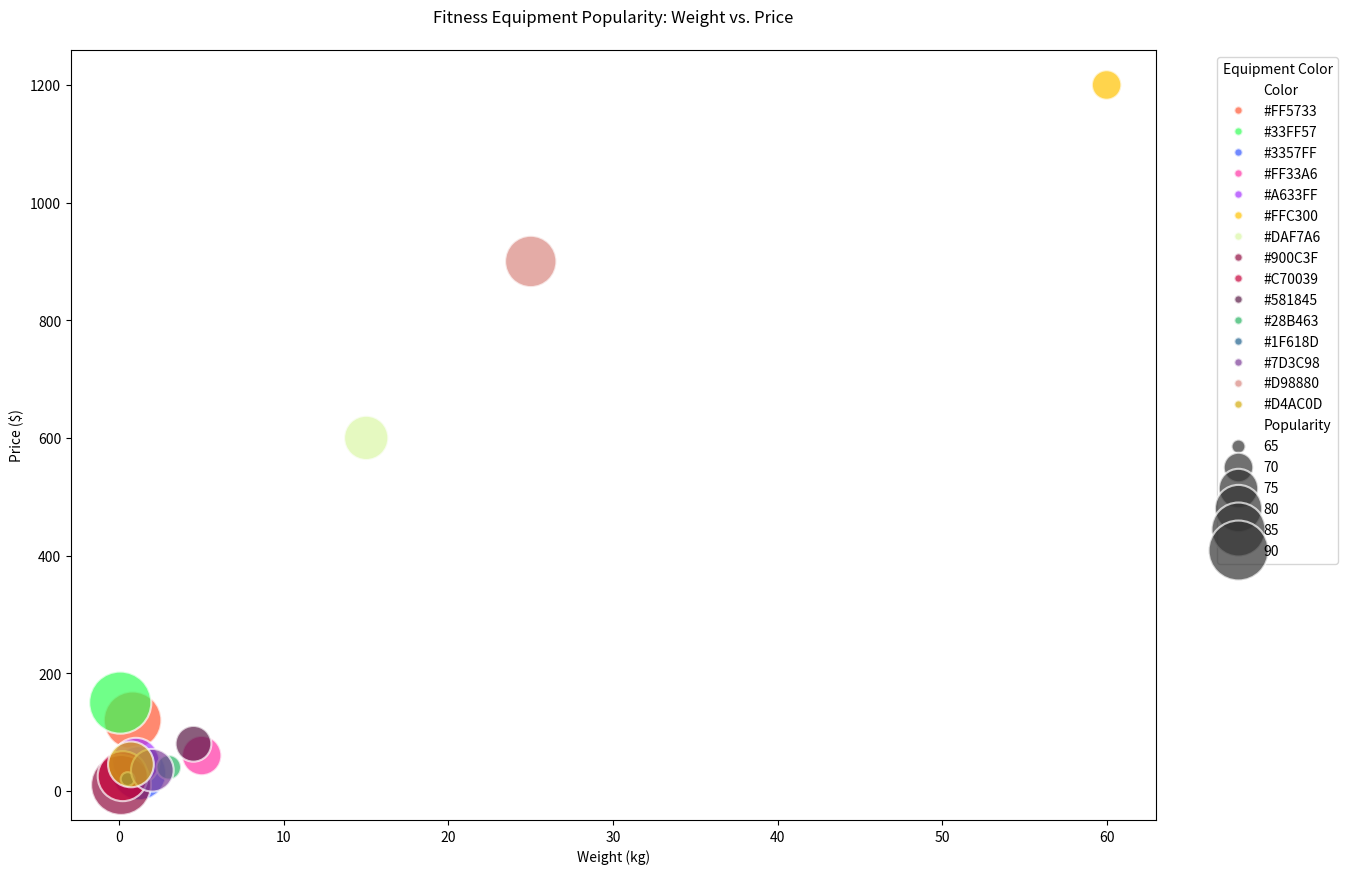

Reproduce this figure in Python.

import seaborn as sns
import pandas as pd
import matplotlib.pyplot as plt

# Define the data for the bubble chart in a DataFrame
data = {
    'Item': ['Running Shoes', 'Fitness Tracker', 'Yoga Mat', 'Dumbbells', 'Protein Powder', 
             'Treadmill', 'Bicycle', 'Jump Rope', 'Resistance Bands', 'Kettlebells', 
             'Pull-up Bar', 'Foam Roller', 'Exercise Ball', 'Rowing Machine', 'Boxing Gloves'],
    'Weight': [0.8, 0.05, 1.2, 5.0, 1.0, 60.0, 15.0, 0.1, 0.2, 4.5, 3.0, 0.5, 2.0, 25.0, 0.7],
    'Price': [120, 150, 30, 60, 50, 1200, 600, 10, 25, 80, 40, 20, 35, 900, 45],
    'Popularity': [88, 92, 85, 75, 80, 70, 78, 90, 82, 73, 68, 65, 77, 83, 79],
    'Color': ['#FF5733', '#33FF57', '#3357FF', '#FF33A6', '#A633FF', 
              '#FFC300', '#DAF7A6', '#900C3F', '#C70039', '#581845', 
              '#28B463', '#1F618D', '#7D3C98', '#D98880', '#D4AC0D']
}

df = pd.DataFrame(data)

# Set the size of the bubble chart
plt.figure(figsize=(14, 10))

# Create the bubble chart
bubble_chart = sns.scatterplot(data=df, x='Weight', y='Price', 
                               size='Popularity', hue='Color', 
                               sizes=(100, 2000), edgecolor='w', alpha=0.7, palette=df['Color'].tolist())

# Customize the axes and title
plt.xlabel('Weight (kg)')
plt.ylabel('Price ($)')
plt.title('Fitness Equipment Popularity: Weight vs. Price', pad=20)
plt.legend(title='Equipment Color', bbox_to_anchor=(1.05, 1), loc=2)

# Show the plot
plt.show()